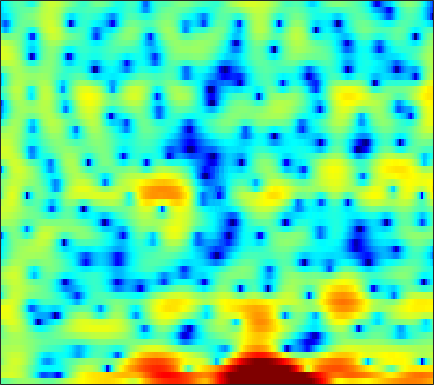

The file beside this chart, header and first rows:
-2.0041, -1.6932, -1.2465, -0.78122, -0.44071, -0.034905, 0.32735, 0.54688, 0.78037, 0.93207, 0.98784, 0.94292, 0.82164, 0.65598, 0.49432, 0.22024, -0.099707, -0.35748, -0.68759, -0.97444, -1.2072, -1.3287, -1.3882, -1.2925
3.268, 3.565, 3.87, 4.074, 4.155, 4.165, 4.055, 3.874, 3.491, 2.945, 2.226, 1.546, 0.4278, -0.9672, -2.224, -4.22, -6.675, -8.877, -12.19, -14.88, -15.2, -14.47, -13.64, -13.64
2.153, 2.614, 3.119, 3.469, 3.64, 3.74, 3.679, 3.522, 3.162, 2.636, 1.938, 1.3, 0.2941, -0.8572, -1.779, -3.038, -4.237, -5.034, -5.857, -6.338, -6.569, -6.63, -6.63, -6.53
0.04273, 1.066, 2.148, 2.949, 3.389, 3.776, 3.949, 3.941, 3.757, 3.383, 2.827, 2.288, 1.413, 0.3674, -0.5304, -1.891, -3.469, -4.798, -6.747, -8.863, -10.86, -11.84, -11.79, -10.52
1.03, 1.608, 2.27, 2.791, 3.088, 3.356, 3.479, 3.474, 3.337, 3.055, 2.63, 2.212, 1.527, 0.6944, -0.02576, -1.122, -2.365, -3.372, -4.776, -6.148, -7.263, -7.767, -7.911, -7.568
1.242, 1.475, 1.762, 2.002, 2.142, 2.269, 2.323, 2.309, 2.213, 2.04, 1.787, 1.546, 1.165, 0.7256, 0.3656, -0.1466, -0.674, -1.066, -1.572, -2.042, -2.448, -2.708, -3.001, -3.24
0.4608, 0.696, 0.995, 1.254, 1.413, 1.567, 1.651, 1.664, 1.613, 1.493, 1.303, 1.122, 0.839, 0.5202, 0.2687, -0.07264, -0.4078, -0.6489, -0.9395, -1.192, -1.401, -1.529, -1.667, -1.769
-0.856, -0.2491, 0.467, 1.05, 1.389, 1.707, 1.872, 1.901, 1.818, 1.607, 1.284, 0.9827, 0.5206, 0.01112, -0.3794, -0.8767, -1.316, -1.589, -1.851, -1.983, -2.004, -1.953, -1.811, -1.604
-1.443, -0.03558, 1.345, 2.293, 2.777, 3.156, 3.261, 3.179, 2.868, 2.332, 1.585, 0.8894, -0.2054, -1.477, -2.513, -3.909, -5.147, -5.814, -6.158, -5.916, -5.305, -4.736, -3.943, -3.168
2.414, 3.115, 3.851, 4.331, 4.518, 4.54, 4.299, 3.948, 3.252, 2.286, 1.042, -0.09939, -1.934, -4.229, -6.376, -10.18, -16.27, -26.28, -21.45, -14.38, -11.22, -9.774, -8.54, -7.746
5.002, 5.136, 5.23, 5.185, 5.03, 4.646, 4.036, 3.416, 2.363, 1.053, -0.5023, -1.819, -3.678, -5.578, -6.96, -8.598, -9.832, -10.43, -10.72, -10.68, -10.66, -10.85, -11.72, -13.8
5.333, 5.381, 5.389, 5.28, 5.081, 4.63, 3.921, 3.183, 1.883, 0.1581, -2.083, -4.176, -7.66, -11.92, -14.5, -13.82, -11.32, -9.833, -8.48, -7.669, -7.261, -7.198, -7.42, -7.859
2.235, 2.805, 3.512, 4.039, 4.276, 4.33, 4.065, 3.65, 2.791, 1.563, -0.03311, -1.492, -3.664, -5.716, -6.699, -6.697, -5.783, -4.975, -4.066, -3.433, -3.057, -2.954, -2.963, -3.075
-5.353, -2.613, -0.1458, 1.482, 2.32, 3.03, 3.349, 3.382, 3.184, 2.758, 2.174, 1.67, 0.9919, 0.372, -0.01542, -0.3842, -0.625, -0.7392, -0.8588, -0.9944, -1.205, -1.421, -1.791, -2.291
-2.28, -1.205, 0.1429, 1.274, 1.938, 2.574, 2.949, 3.07, 3.043, 2.837, 2.491, 2.173, 1.702, 1.224, 0.8837, 0.4582, 0.08625, -0.1659, -0.4964, -0.8558, -1.292, -1.688, -2.364, -3.26
0.5348, 1.15, 1.905, 2.541, 2.914, 3.25, 3.394, 3.363, 3.14, 2.714, 2.099, 1.54, 0.7005, -0.1476, -0.713, -1.282, -1.575, -1.642, -1.618, -1.594, -1.688, -1.901, -2.426, -3.259
1.429, 2.067, 2.798, 3.358, 3.662, 3.897, 3.901, 3.739, 3.278, 2.5, 1.344, 0.1766, -1.862, -4.614, -7.102, -9.753, -8.746, -6.716, -4.386, -2.799, -1.832, -1.451, -1.301, -1.525
-0.02923, 0.7207, 1.6, 2.309, 2.719, 3.083, 3.211, 3.144, 2.814, 2.179, 1.202, 0.2061, -1.51, -3.696, -5.442, -7.015, -6.461, -5.147, -3.35, -1.95, -0.9991, -0.5446, -0.2255, -0.2021
-3.549, -2.452, -1.179, -0.1152, 0.5318, 1.198, 1.651, 1.852, 1.939, 1.825, 1.539, 1.231, 0.7417, 0.2479, -0.07436, -0.355, -0.4283, -0.354, -0.1534, 0.0679, 0.225, 0.276, 0.2163, 0.01595
-6.805, -5.236, -3.512, -2.115, -1.247, -0.3054, 0.432, 0.855, 1.268, 1.534, 1.672, 1.713, 1.71, 1.674, 1.632, 1.573, 1.512, 1.465, 1.377, 1.239, 1.021, 0.7872, 0.3675, -0.1665
-6.994, -5.773, -4.262, -2.912, -2.018, -0.9854, -0.1527, 0.345, 0.8681, 1.26, 1.55, 1.722, 1.909, 2.057, 2.158, 2.269, 2.339, 2.344, 2.267, 2.07, 1.724, 1.344, 0.6657, -0.2442
-7.641, -6.521, -4.836, -3.228, -2.196, -1.076, -0.2835, 0.1276, 0.4652, 0.6234, 0.7066, 0.7817, 0.9734, 1.289, 1.607, 2.067, 2.502, 2.759, 2.974, 2.991, 2.787, 2.467, 1.79, 0.7538
-15.24, -9.65, -5.532, -3.011, -1.738, -0.6742, -0.2051, -0.1963, -0.6352, -1.573, -2.883, -3.848, -4.324, -3.296, -1.974, -0.183, 1.29, 2.147, 2.965, 3.444, 3.606, 3.543, 3.207, 2.618
-3.126, -2.523, -1.521, -0.6259, -0.1448, 0.1584, 0.03519, -0.3983, -1.503, -3.384, -6.437, -9.92, -14.07, -9.386, -5.863, -2.668, -0.5567, 0.5637, 1.601, 2.255, 2.605, 2.702, 2.668, 2.489
1.368, 1.381, 1.453, 1.505, 1.476, 1.318, 0.9852, 0.596, -0.09498, -0.9165, -1.769, -2.299, -2.648, -2.47, -2.096, -1.445, -0.8128, -0.4114, -0.04057, 0.1506, 0.2095, 0.1795, 0.1044, -0.006297
3.127, 3.064, 2.974, 2.856, 2.724, 2.481, 2.136, 1.827, 1.35, 0.8397, 0.3413, 0.0151, -0.3601, -0.6311, -0.7777, -0.9358, -1.121, -1.324, -1.704, -2.241, -2.919, -3.462, -4.122, -4.519
3.644, 3.675, 3.695, 3.656, 3.578, 3.357, 3.005, 2.651, 2.083, 1.422, 0.7559, 0.2882, -0.2458, -0.6808, -0.9367, -1.27, -1.68, -2.116, -2.942, -4.164, -6, -7.918, -11.57, -15.92
2.49, 2.964, 3.58, 4.012, 4.162, 4.099, 3.717, 3.195, 2.208, 0.8956, -0.6414, -1.784, -2.841, -3.063, -2.818, -2.329, -2.02, -2.005, -2.396, -3.269, -4.636, -5.986, -7.998, -9.548
-2.257, 0.2583, 2.504, 3.88, 4.442, 4.704, 4.404, 3.802, 2.433, 0.2391, -3.28, -7.647, -23.5, -11.83, -6.695, -3.353, -1.691, -1.069, -0.8645, -1.166, -1.797, -2.449, -3.377, -4.012
-0.9743, 0.3957, 1.962, 3.104, 3.679, 4.078, 4.045, 3.764, 2.988, 1.862, 0.4874, -0.5726, -1.524, -1.681, -1.451, -0.9357, -0.5647, -0.5205, -0.7524, -1.345, -2.309, -3.298, -4.993, -7.265
0.1266, 0.5389, 1.236, 1.961, 2.455, 2.938, 3.21, 3.245, 3.103, 2.761, 2.299, 1.924, 1.417, 0.9541, 0.6421, 0.2116, -0.2838, -0.7361, -1.479, -2.437, -3.655, -4.716, -6.424, -8.602
-3.017, -2.256, -0.8505, 0.555, 1.446, 2.365, 2.983, 3.247, 3.401, 3.317, 3.052, 2.775, 2.281, 1.702, 1.236, 0.517, -0.3134, -0.9959, -2.04, -3.192, -4.417, -5.313, -6.369, -6.976
-13.9, -7.051, -2.464, 0.2246, 1.587, 2.821, 3.553, 3.841, 3.936, 3.769, 3.378, 2.974, 2.336, 1.605, 1.006, 0.1432, -0.7981, -1.616, -2.913, -4.522, -6.561, -8.408, -10.89, -11.65
-0.1107, 0.4448, 1.51, 2.533, 3.14, 3.684, 3.888, 3.846, 3.481, 2.837, 1.94, 1.112, -0.05079, -1.191, -1.961, -2.704, -3.26, -3.674, -4.365, -5.498, -7.23, -9.103, -12.27, -13.28
3.559, 3.639, 3.763, 3.859, 3.854, 3.695, 3.31, 2.83, 1.918, 0.6022, -1.177, -2.89, -5.815, -9.405, -11.64, -11.38, -9.049, -7.527, -6.176, -5.421, -5.055, -4.922, -4.698, -4.2
4.025, 4.025, 3.955, 3.783, 3.572, 3.141, 2.507, 1.861, 0.7681, -0.6791, -2.541, -4.264, -7.129, -10.47, -12.52, -12.05, -9.546, -7.787, -5.98, -4.618, -3.61, -2.992, -2.288, -1.691
3.325, 3.349, 3.31, 3.151, 2.946, 2.536, 1.948, 1.395, 0.4696, -0.6179, -1.861, -2.826, -4.09, -5.121, -5.57, -5.721, -5.355, -4.847, -4.008, -3.12, -2.276, -1.706, -1.049, -0.5276
2.185, 2.333, 2.464, 2.495, 2.427, 2.198, 1.791, 1.357, 0.5991, -0.3411, -1.44, -2.324, -3.472, -4.436, -4.903, -5.055, -4.633, -4.048, -3.065, -2.059, -1.13, -0.5256, 0.127, 0.6143
0.1294, 0.5873, 1.155, 1.621, 1.862, 1.994, 1.885, 1.612, 0.9959, 0.01774, -1.348, -2.716, -5.032, -8.066, -10.47, -11, -8.071, -5.748, -3.252, -1.388, -0.009926, 0.7663, 1.506, 1.951
-4.817, -3.418, -1.763, -0.4354, 0.3477, 1.077, 1.465, 1.51, 1.269, 0.6197, -0.4581, -1.629, -3.698, -6.409, -8.402, -8.855, -6.25, -4.101, -1.757, -0.03188, 1.203, 1.85, 2.409, 2.631
-10.87, -8.186, -5.379, -3.171, -1.876, -0.5429, 0.376, 0.8329, 1.112, 1.088, 0.7833, 0.4362, -0.1324, -0.6119, -0.8535, -0.8007, -0.378, 0.1193, 0.8518, 1.526, 2.035, 2.267, 2.356, 2.157
-12.41, -10.32, -7.364, -4.74, -3.134, -1.41, -0.1573, 0.5286, 1.105, 1.386, 1.433, 1.384, 1.247, 1.136, 1.121, 1.241, 1.488, 1.735, 2.066, 2.348, 2.472, 2.438, 2.157, 1.603
-16.16, -11.43, -7.161, -4.208, -2.502, -0.753, 0.4725, 1.06, 1.532, 1.612, 1.407, 1.09, 0.6192, 0.2184, 0.1507, 0.3523, 0.9, 1.4, 2.045, 2.509, 2.723, 2.684, 2.346, 1.663
-5.694, -4.624, -2.902, -1.229, -0.1131, 1.094, 1.937, 2.287, 2.363, 1.944, 0.9447, -0.2705, -2.606, -5.673, -7.307, -5.625, -2.427, -0.5156, 1.31, 2.419, 2.967, 3.041, 2.752, 2.013
-3.469, -2.63, -1.312, 0.005456, 0.9238, 1.909, 2.575, 2.861, 2.833, 2.357, 1.321, 0.1271, -2.124, -4.891, -6.172, -4.868, -2.088, -0.3333, 1.346, 2.382, 2.83, 2.83, 2.384, 1.436
-8.95, -6.391, -3.639, -1.522, -0.3018, 0.9217, 1.732, 2.096, 2.294, 2.18, 1.815, 1.432, 0.8468, 0.3964, 0.2333, 0.3472, 0.7456, 1.136, 1.606, 1.911, 1.954, 1.788, 1.251, 0.3317
-8.824, -6.339, -3.677, -1.674, -0.5646, 0.5342, 1.258, 1.573, 1.787, 1.776, 1.622, 1.448, 1.202, 0.9876, 0.8792, 0.8614, 0.9374, 1.033, 1.165, 1.22, 1.164, 1.008, 0.6362, 0.05644
-1.677, -1.082, -0.2064, 0.5852, 1.074, 1.538, 1.777, 1.819, 1.681, 1.377, 0.939, 0.5578, 0.0739, -0.3293, -0.5034, -0.5701, -0.425, -0.23, 0.08228, 0.3643, 0.5353, 0.5605, 0.4387, 0.1305
2.482, 2.643, 2.846, 2.963, 2.985, 2.876, 2.584, 2.25, 1.574, 0.6694, -0.4845, -1.524, -2.988, -4.344, -4.949, -4.938, -4.031, -3.113, -1.908, -0.896, -0.1794, 0.1609, 0.345, 0.2274
4.423, 4.386, 4.267, 4.054, 3.817, 3.372, 2.736, 2.114, 1.042, -0.3741, -2.241, -4.069, -7.41, -12.93, -22.29, -17.86, -9.957, -6.832, -4.055, -2.187, -0.9205, -0.2818, 0.1874, 0.2614
4.383, 4.223, 3.947, 3.608, 3.282, 2.742, 2.045, 1.371, 0.3026, -1.03, -2.643, -3.999, -5.977, -7.767, -8.544, -8.427, -7.057, -5.686, -3.877, -2.293, -1.036, -0.3298, 0.2997, 0.5607
3.08, 2.823, 2.507, 2.193, 1.949, 1.562, 1.063, 0.5809, -0.2611, -1.351, -2.687, -3.797, -5.36, -6.698, -7.303, -7.185, -6.109, -4.923, -3.222, -1.627, -0.2932, 0.4876, 1.241, 1.654
0.1434, -0.3208, -0.6935, -0.7526, -0.6135, -0.3675, -0.2321, -0.2599, -0.6223, -1.392, -2.655, -4.026, -6.674, -11.01, -16.58, -16.86, -9.309, -5.861, -2.671, -0.4433, 1.166, 2.053, 2.864, 3.311
-6.433, -8.433, -10.27, -8.708, -6.612, -4.212, -2.57, -1.8, -1.255, -1.228, -1.694, -2.376, -3.596, -5.023, -5.793, -5.49, -3.754, -2.155, -0.1715, 1.461, 2.69, 3.372, 3.964, 4.22
-10.3, -12.55, -14.72, -12.3, -9.424, -6.398, -4.259, -3.144, -2.086, -1.458, -1.152, -1.072, -1.043, -0.9826, -0.8526, -0.4402, 0.2145, 0.8182, 1.676, 2.48, 3.143, 3.507, 3.787, 3.789
-8.681, -8.485, -8.019, -7.141, -6.306, -5.072, -3.92, -3.14, -2.328, -1.712, -1.259, -0.9744, -0.6823, -0.371, -0.09025, 0.3401, 0.8633, 1.299, 1.893, 2.438, 2.892, 3.132, 3.289, 3.219
-7.983, -7.243, -6.348, -5.459, -4.819, -4.001, -3.263, -2.781, -2.286, -1.944, -1.731, -1.641, -1.54, -1.393, -1.173, -0.7225, -0.08353, 0.4755, 1.242, 1.961, 2.547, 2.873, 3.126, 3.167
-7.574, -6.753, -5.71, -4.759, -4.091, -3.333, -2.716, -2.402, -2.138, -2.151, -2.472, -2.947, -3.745, -4.568, -4.878, -4.33, -2.86, -1.544, 0.1081, 1.46, 2.462, 2.996, 3.437, 3.604
